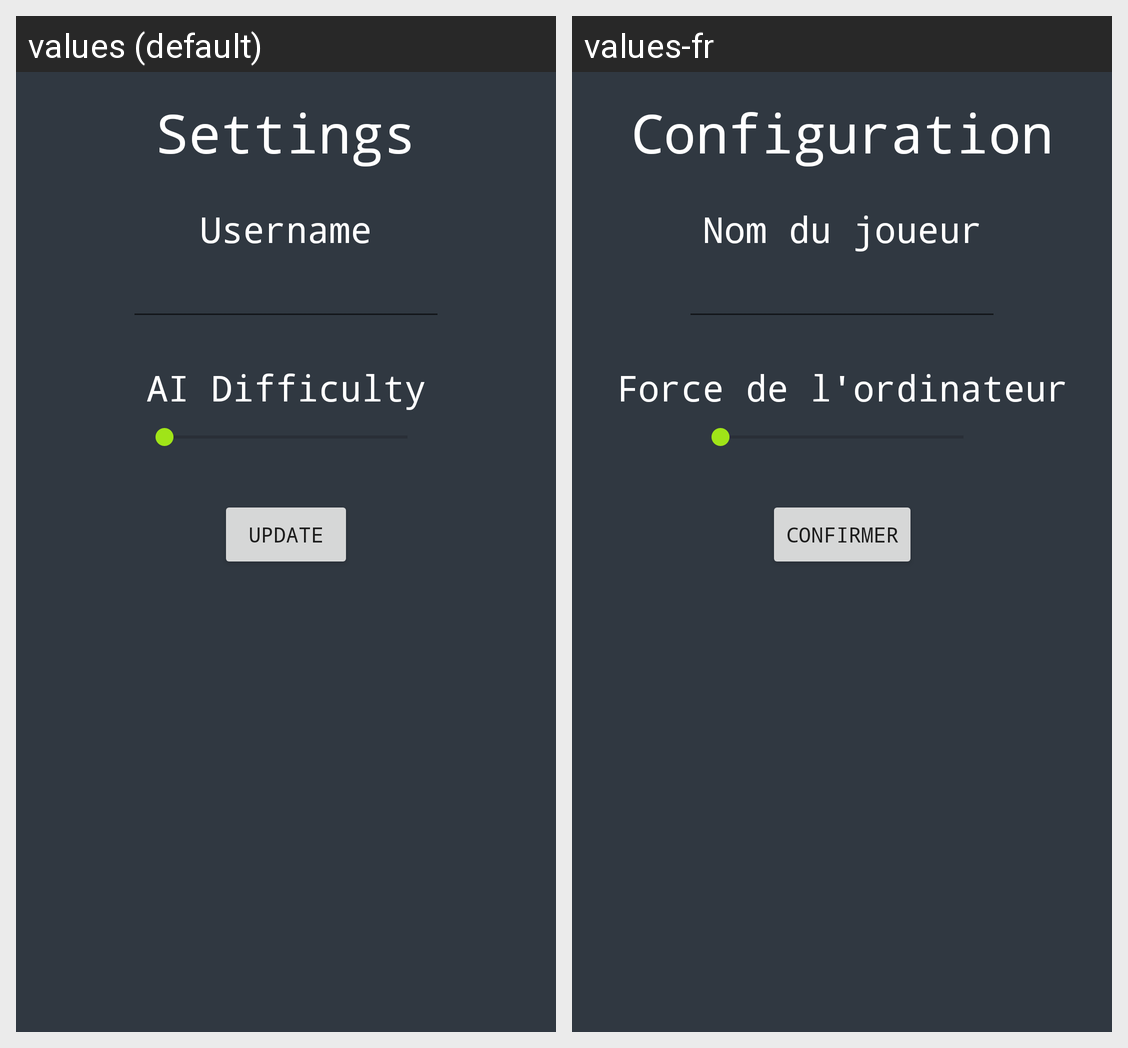

The same Android screen rendered under two of its app's locales, left to right. List the strings drawn on it with the default value and each locale's translation.
Android screen res/layout/fragment_setting.xml rendered under 2 locales, left to right: values (default), values-fr. Device: Nexus 5 (rendered at 1080×1920; each locale shown at half size, 540×960, under a caption strip naming it); theme AppTheme.
Strings drawn on this screen, with the default value and each locale's value (text and hints the layout hard-codes, and strings that could not be matched under every locale, appear in the picture but are not listed):

setting
  values: Settings
  values-fr: Configuration

username
  values: Username
  values-fr: Nom du joueur

ai_difficulty
  values: AI Difficulty
  values-fr: Force de l'ordinateur

confirm
  values: Update
  values-fr: Confirmer
